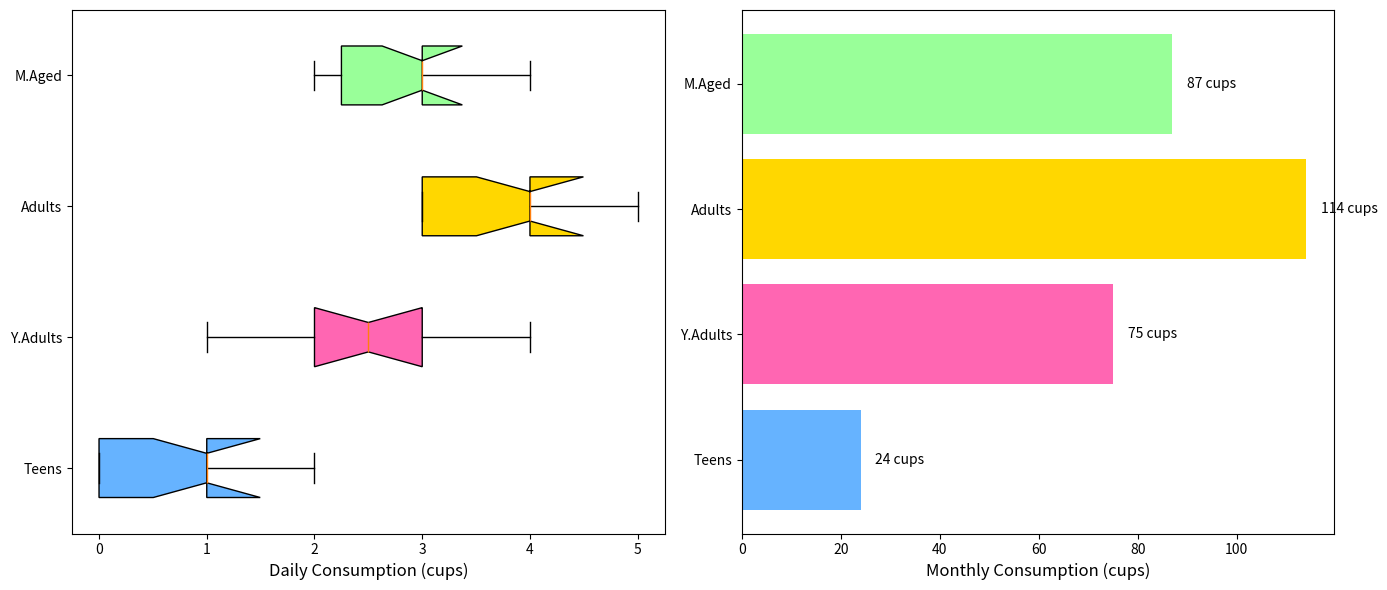

Python code for this plot:
import matplotlib.pyplot as plt
import numpy as np

teens_coffee = [0, 1, 0, 2, 1, 0, 0, 1, 1, 2]
young_adults_coffee = [2, 3, 2, 1, 4, 2, 3, 2, 3, 3]
adults_coffee = [3, 4, 3, 5, 4, 3, 4, 3, 5, 4]
middle_aged_coffee = [2, 3, 3, 2, 4, 3, 2, 4, 3, 3]

monthly_avg_coffee = [np.mean(teens_coffee) * 30, np.mean(young_adults_coffee) * 30, 
                      np.mean(adults_coffee) * 30, np.mean(middle_aged_coffee) * 30]

coffee_data = [teens_coffee, young_adults_coffee, adults_coffee, middle_aged_coffee]
age_groups = ['Teens', 'Y.Adults', 'Adults', 'M.Aged']

fig, axes = plt.subplots(nrows=1, ncols=2, figsize=(14, 6))

boxes = axes[0].boxplot(coffee_data, vert=False, patch_artist=True, notch=True,
                        boxprops=dict(facecolor='#DAA520'))

colors = ['#66B3FF', '#FF66B2', '#FFD700', '#99FF99']
for patch, color in zip(boxes['boxes'], colors):
    patch.set_facecolor(color)

axes[0].set_xlabel('Daily Consumption (cups)', fontsize=12)
axes[0].set_yticklabels(age_groups, fontsize=10)

bar_positions = np.arange(len(monthly_avg_coffee))
axes[1].barh(bar_positions, monthly_avg_coffee, color=colors)
axes[1].set_yticks(bar_positions)
axes[1].set_yticklabels(age_groups, fontsize=10)
axes[1].set_xlabel('Monthly Consumption (cups)', fontsize=12)

for i, v in enumerate(monthly_avg_coffee):
    axes[1].text(v + 3, i, f"{int(v)} cups", color='black', va='center')

plt.tight_layout()
plt.show()
